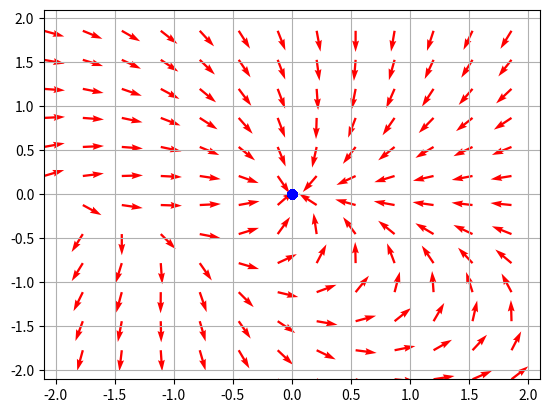

Recreate this plot in Python.
#!/usr/bin/env python3
# -*- coding: utf-8 -*-
"""
Created on Sun Dec 12 11:11:12 2021

[redacted]
"""
"""
(1)Champ électrostatique créé par une charge ponctuelle à l'origine
                            vec-E-1Q-El.py
"""

import numpy as np
import matplotlib.pyplot as plt

#Paramètres du maillage
xmin = -2.1
xmax = 2.1
ymin =-2.1
ymax = 2.1

#choix du pas pour le maillage de l'espace : 
h = 0.33 
#abcisses et ordonnées 
# QC1 et QC2 X et Y avec np.arange
X = np.arange(xmin, xmax, h)
Y = np.arange(ymin, ymax, h)

# noeuds du maillage .

# QC3 XX et YY  avec np.meshgrid
XX, YY = np.meshgrid(X, Y)

#Coordonnées de position et charge de la charge ponctuelle
# QC4 X1,Y1=  ???   positionner à l origine  #Coordonnées de position de la charge 
K= 9.0e9  # valeur de la constante électrostatique 1/(4 pi epsilon0)
e=1.6e-19  #charge élémentaire

X1, Y1 = 0, 0

# QC5 valeur de Q1    # valeur de la charge 
Q1 = (-e) / K

#Distance de la charge 
# QC6 : distance R1 entre (X1,Y1) et (XX,YY) 
R1 = np.sqrt((XX - X1) ** 2 + (YY - X1) ** 2)

#Calcul de Ex et Ey 
# Ex = Q1*(XX-X1)/(R1**2)  
# Ey = Q1*(YY-Y1)/(R1**2)
Ex1 = Q1*(XX-X1)/(R1**2)  
Ey1 = Q1*(YY-Y1)/(R1**2)

# avec une 2e charge
X2, Y2 = -1.1, 0
Q2 = (e) / K
R2 = np.sqrt((XX - X2) ** 2 + (YY - X2) ** 2)
Ex2= Q2*(XX-X2)/(R2**2)  
Ey2 = Q2*(YY-Y2)/(R2**2)

Ex = Ex1 + Ex2
Ey = Ey1 + Ey2

# Que fait plt.quiver?
# trace le champs de vecteurs (U, V) avec les flèches aux points de coordonées (X, Y), en rouge

#normalisation de E  

#QC7   calcul de la norme de E notée EN  
EN = np.sqrt(Ex ** 2 + Ey ** 2)
ExN=Ex/EN
yN=Ey/EN


#Dessin graphique
plt.figure()
# QC8  plot de la charge (O bleu) 
plt.plot(X1,Y1,Ex,Ey,'o',color='blue')
plt.plot(X2,Y2,Ex,Ey,'o',color='blue')

# plt.quiver(XX,YY,Ex,Ey,color='red') #Champ vectoriel de tracé

plt.quiver(XX,YY,ExN,yN,color='red') #Champ vectoriel de tracé

plt.xlim([xmin,xmax]) #Plage de X à dessiner
plt.ylim([ymin,ymax]) #Plage de y pour dessiner
plt.grid()
plt.show()